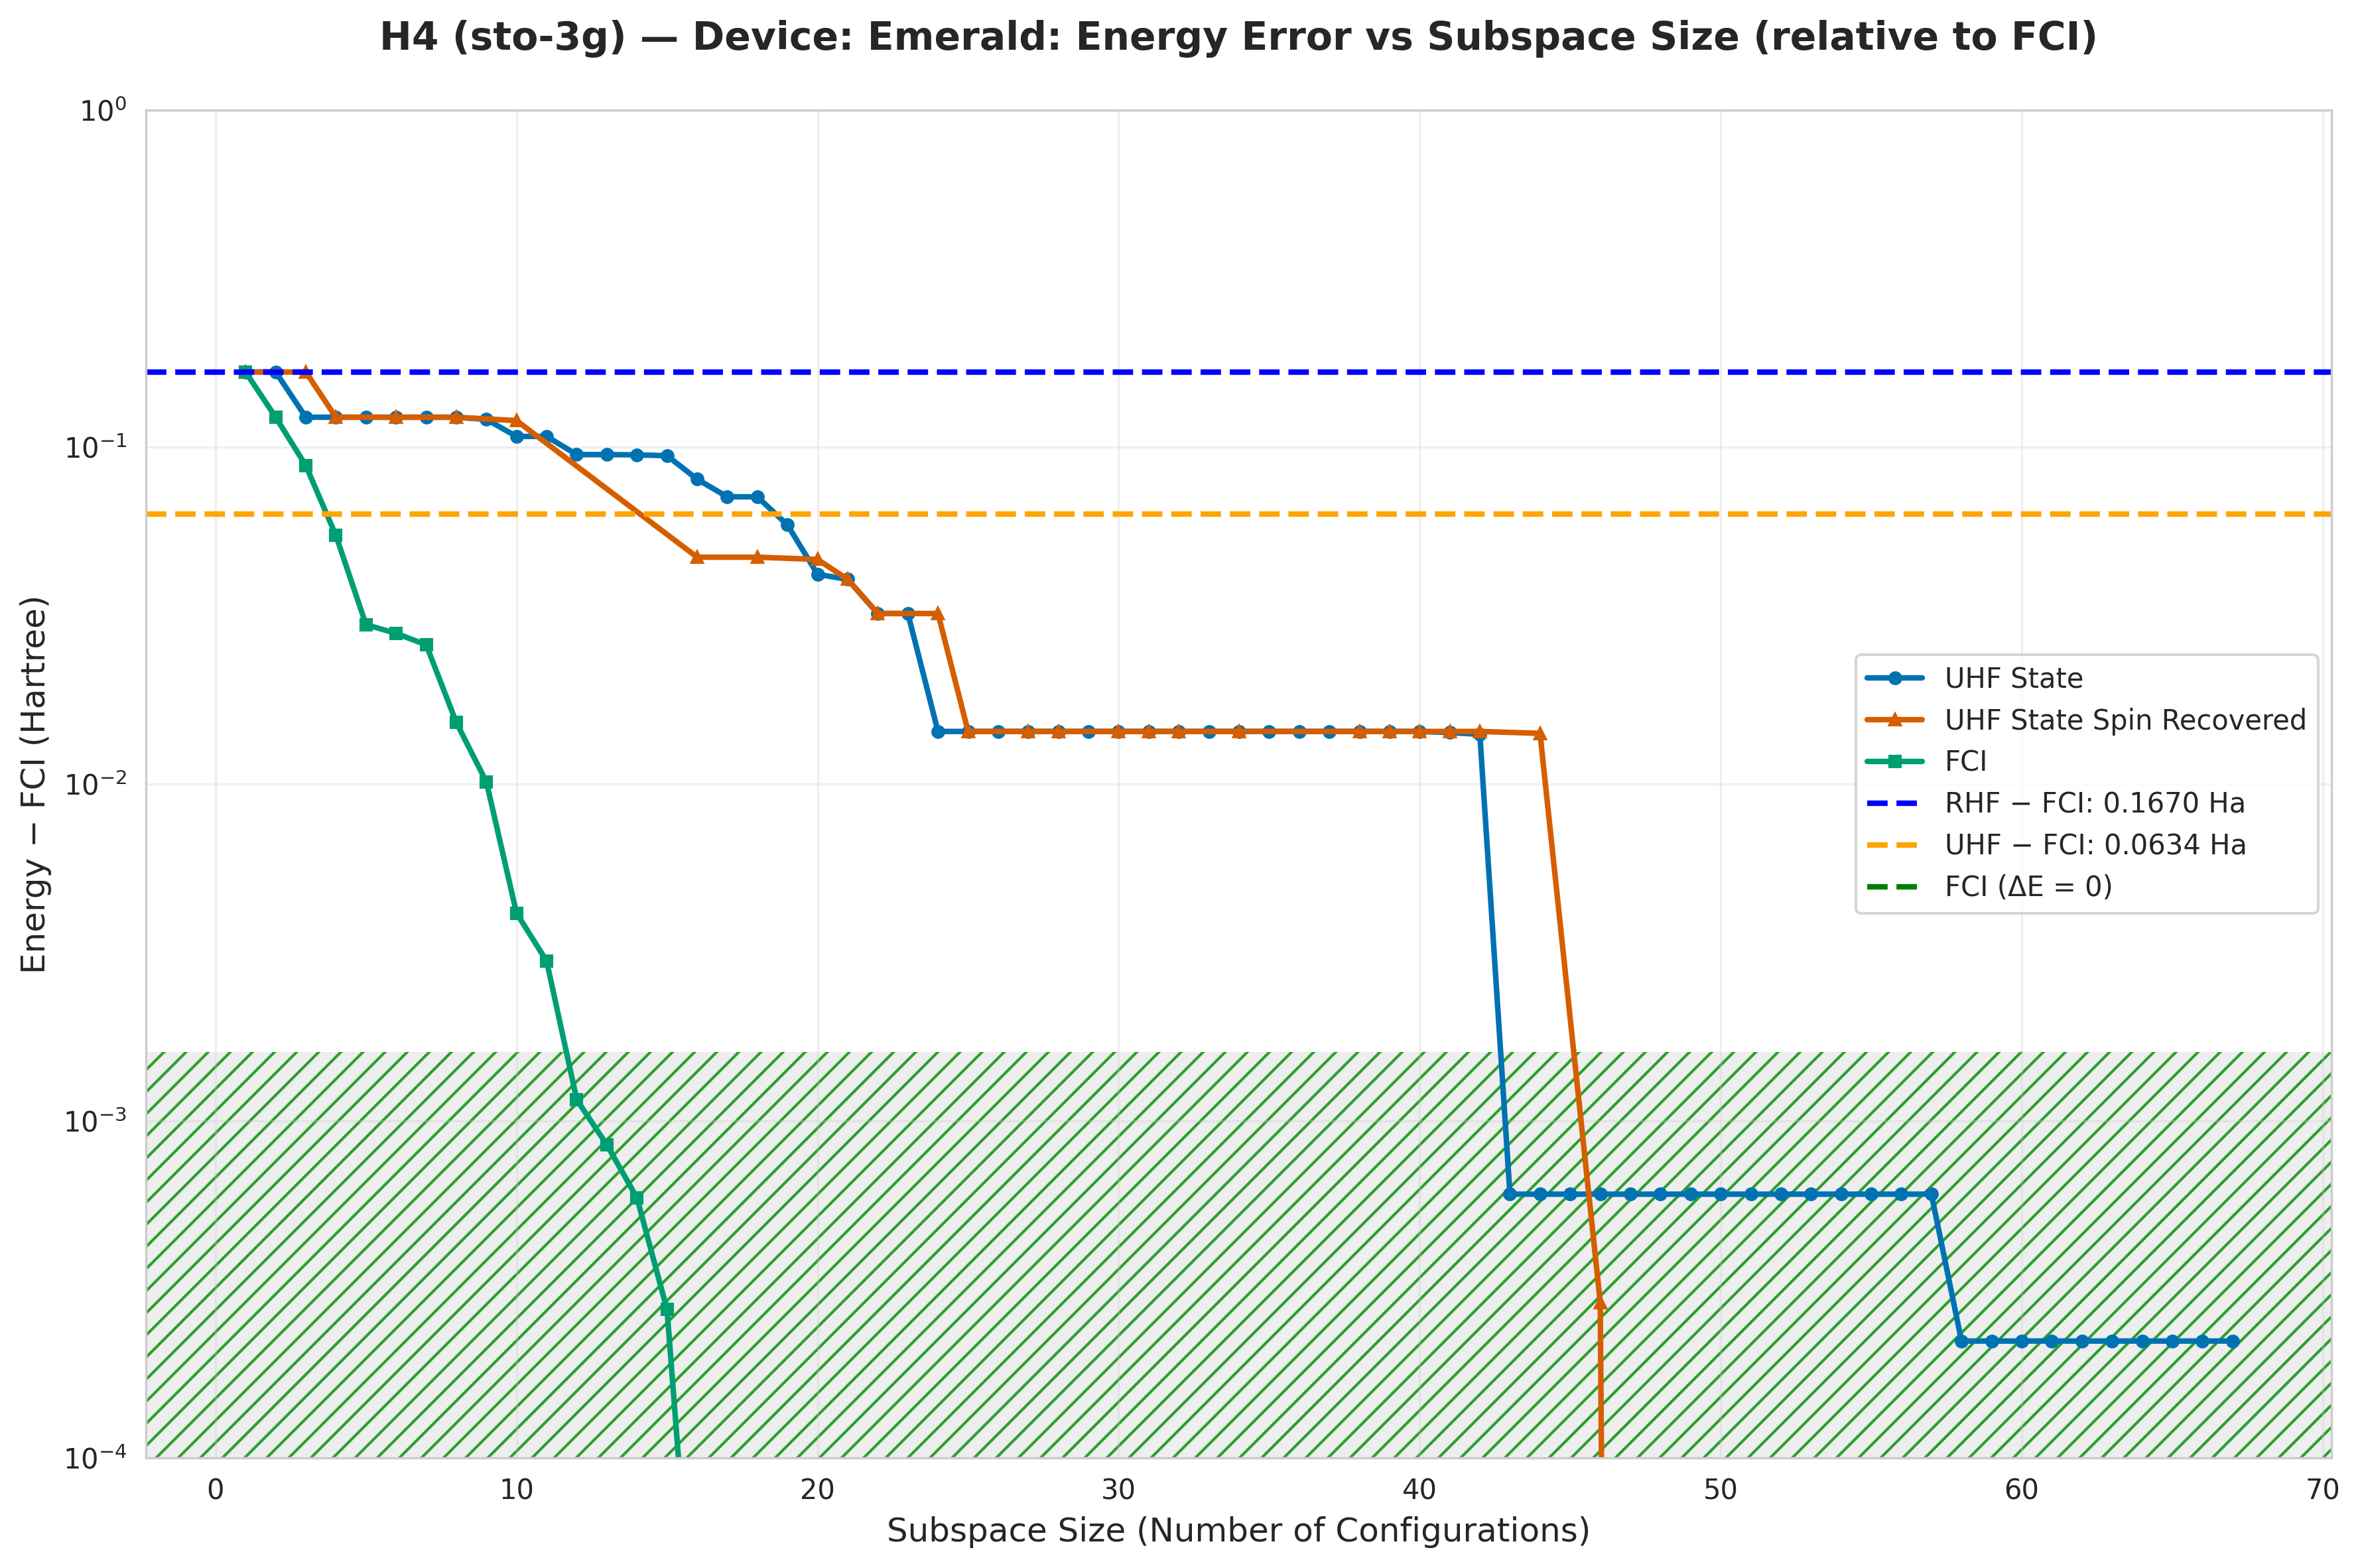

Values plotted in this chart, from the file beside it:
subspace_size, qsci_energy, qsci_S2, spin_symm_energy, spin_symm_S2, fci_subspace_energy, mean_sample_number
1, -1.829, 0.0, -1.829, 0.0, -1.829, 5.152
2, -1.829, 1.4672805493584287e-31, -1.829, 1.4672805493584287e-31, -1.874, 6.781
3, -1.874, 4.930380657631324e-32, -1.829, 0.0, -1.908, 6.781
4, -1.874, 4.547207697812822e-30, -1.874, 5.0223408696217376e-30, -1.941, 9.313
5, -1.874, 2.6368499210220637e-30, -1.874, 2.9939146153067942e-30, -1.966, 23.83
6, -1.874, 3.3750796819475145e-30, -1.874, 1.5890939270548342e-30, -1.968, 23.83
7, -1.874, 8.322250394441883e-31, -1.874, 1.3788540873505899e-30, -1.97, 28.39
8, -1.874, 8.156973198192871e-30, -1.874, 1.1945673700069933e-29, -1.981, 28.39
9, -1.875, 0.005216, -1.875, 0.005216, -1.986, 35.78
10, -1.889, 0.03919, -1.876, 1.2048617732086547e-30, -1.992, 35.78
11, -1.889, 0.03919, -1.889, 0.03514, -1.993, 37.01
12, -1.901, 0.07003, -1.898, 0.1143, -1.995, 37.01
13, -1.901, 0.07003, -1.908, 0.1995, -1.995, 37.01
14, -1.901, 0.06798, -1.924, 0.06121, -1.996, 37.01
15, -1.902, 0.06639, -1.936, 0.1773, -1.996, 37.01
16, -1.916, 0.1016, -1.949, -9.330006045896287e-19, -1.996, 37.01
17, -1.925, 0.2296, -1.949, 7.913260955498275e-30, -1.996, 37.12
18, -1.925, 0.2285, -1.949, -9.330006046071562e-19, -1.996, 37.12
19, -1.937, 0.07671, -1.949, 0.001402, -1.996, 60.93
20, -1.954, 0.01685, -1.95, 2.8599984267472455e-18, -1.996, 60.93
21, -1.956, -4.133733001010194e-18, -1.956, 4.133733001026686e-18, -1.996, 71.36
22, -1.964, -6.642492724185089e-18, -1.964, -6.642492724174341e-18, -1.996, 125.4
23, -1.964, 7.346267179870672e-30, -1.964, 7.646152509397541e-19, -1.996, 133.2
24, -1.982, 5.965760595733902e-30, -1.964, -7.646152508931127e-19, -1.996, 133.2
25, -1.982, 2.9824180981082835e-18, -1.982, -5.9648361961892035e-18, -1.996, 148.5
26, -1.982, 7.099748146989106e-30, -1.982, -4.523406076535453e-18, -1.996, 150.2
27, -1.982, -4.523406076540482e-18, -1.982, -4.5234060765339495e-18, -1.996, 150.2
28, -1.982, 6.015064402310215e-30, -1.982, 4.523406076559415e-18, -1.996, 190
29, -1.982, 7.839305245633805e-30, -1.982, -4.5234060765366365e-18, -1.996, 218.9
30, -1.982, -5.9648361961947255e-18, -1.982, 1.6294908073471525e-29, -1.996, 218.9
31, -1.982, -5.9648361961947255e-18, -1.982, -4.523406076529882e-18, -1.996, 226.6
32, -1.982, 1.5409879784530542e-18, -1.982, -4.523406076530523e-18, -1.996, 293.6
33, -1.982, 7.987216665362745e-30, -1.982, 1.0920793156653382e-29, -1.996, 516.7
34, -1.982, -5.96483619619475e-18, -1.982, 1.67632942359465e-29, -1.996, 516.7
35, -1.982, -4.523406076538214e-18, -1.982, 4.523406076562866e-18, -1.996, 587.1
36, -1.982, -3.081975956883675e-18, -1.982, 2.982418098116887e-18, -1.996, 587.1
37, -1.982, -3.081975956883552e-18, -1.982, 4.523406076562743e-18, -1.996, 587.1
38, -1.982, -1.5409879784384356e-18, -1.982, -2.98241809808516e-18, -1.996, 587.1
39, -1.982, 2.9824180981084808e-18, -1.982, 4.5234060765628415e-18, -1.996, 615.1
40, -1.982, 7.420222889735142e-30, -1.982, 4.52340607656294e-18, -1.996, 717.6
41, -1.982, 0.0001787, -1.982, 1.4414301196719187e-18, -1.996, 759.8
42, -1.982, 0.0002755, -1.982, 2.9824180981169117e-18, -1.996, 993.6
43, -1.996, 0.0005081, -1.982, 0.0001787, -1.996, 1076
44, -1.996, 0.0005081, -1.982, -4.537674068666521e-18, -1.996, 1076
45, -1.996, 0.0005081, -1.982, 0.0005683, -1.996, 1174
46, -1.996, 0.0005081, -1.996, 0.0008755, -1.996, 1174
47, -1.996, 0.0005081, -1.996, -3.3997193007292065e-18, -1.996, 1174
48, -1.996, 0.0005081, -1.996, -4.866947066747262e-18, -1.996, 1292
49, -1.996, 0.0005081, -1.996, 4.8669470668044054e-18, -1.996, 1435
50, -1.996, 0.0005081, -1.996, 2.297557386456197e-29, -1.996, 1615
51, -1.996, 0.0005081, -1.996, 4.8679809886138974e-18, -1.996, 1615
52, -1.996, 0.0005081, -1.996, 2.9250246130845765e-18, -1.996, 1615
53, -1.996, 0.0005081, -1.996, 4.198583406821096e-18, -1.996, 1615
54, -1.996, 0.0005081, -1.996, -4.4372242905165284e-18, -1.996, 1615
55, -1.996, 0.0005081, -1.996, -1.365017885568212e-18, -1.996, 1615
56, -1.996, 0.0005081, -1.996, -2.99536403799601e-19, -1.996, 1615
57, -1.996, 0.0005081, -1.996, 4.7621540035038506e-18, -1.996, 1845
58, -1.996, 0.0007007, -1.996, -5.3970527365348145e-18, -1.996, 1845
59, -1.996, 0.0007007, -1.996, 7.90941176974082e-18, -1.996, 2153
60, -1.996, 0.0007007, -1.996, -1.1928541017730325e-21, -1.996, 2583
... 7 more rows
